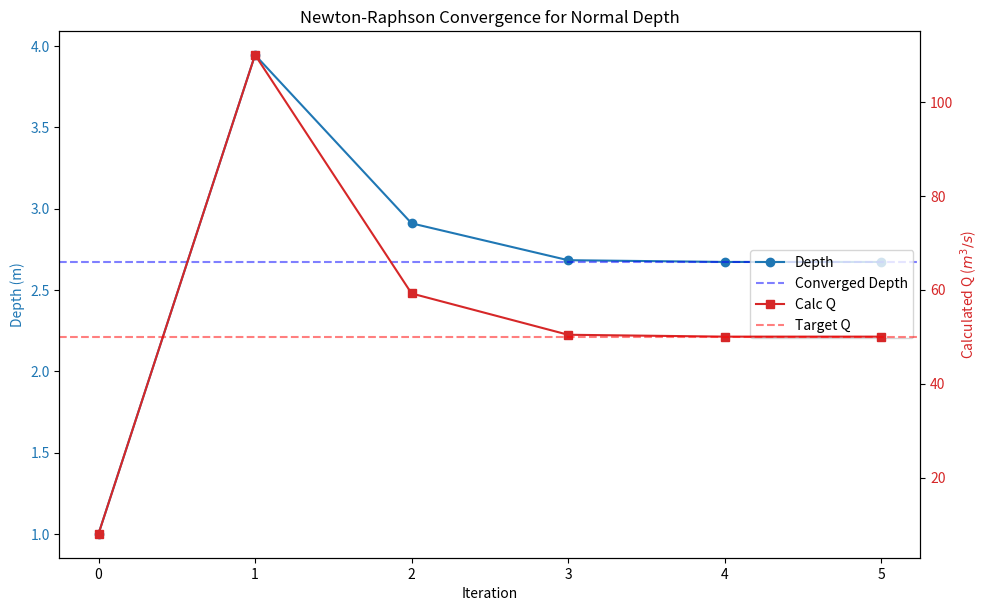

Write Python code to recreate this figure.
import numpy as np
import pandas as pd
import matplotlib
matplotlib.use('Agg')
import matplotlib.pyplot as plt
import os

# Ensure the directory exists
output_dir = r"D:\cowork\教材\chs-books-v2\books\open-channel-hydraulics\assets\ch01"
os.makedirs(output_dir, exist_ok=True)

# 梯形渠道参数
Q_target = 50.0  # 目标流量 m^3/s
b = 5.0          # 底宽 m
m = 1.5          # 边坡系数
S0 = 0.0005      # 底坡
n = 0.015        # 曼宁糙率
g = 9.81         # 重力加速度

def manning_equation(h):
    A = (b + m * h) * h
    P = b + 2 * h * np.sqrt(1 + m**2)
    R = A / P
    return (1.0 / n) * A * (R**(2/3)) * np.sqrt(S0)

def froude_number(h, Q):
    A = (b + m * h) * h
    v = Q / A
    D = A / (b + 2 * m * h)
    return v / np.sqrt(g * D)

def solve_normal_depth(Q, h_guess=1.0, tol=1e-5, max_iter=100):
    h = h_guess
    history = []
    
    for i in range(max_iter):
        Q_calc = manning_equation(h)
        Fr = froude_number(h, Q_calc)
        history.append({
            'Iteration': i,
            'Depth (m)': round(h, 4),
            'Calculated Q (m³/s)': round(Q_calc, 4),
            'Froude No.': round(Fr, 4)
        })
        
        error = Q_calc - Q
        if abs(error) < tol:
            return h, i, history
            
        # 数值导数
        dh = 0.001
        dQ_dh = (manning_equation(h + dh) - Q_calc) / dh
        h_new = h - error / dQ_dh
        # 【安全护栏】防止迭代进入负水深禁区
        h = max(h_new, 0.01)
        
    return h, max_iter, history

# 执行求解
h_normal, iterations, history = solve_normal_depth(Q_target)

# Convert history to DataFrame and save as markdown table
df = pd.DataFrame(history)
md_table = df.to_markdown(index=False)
with open(os.path.join(output_dir, "iteration_table.md"), "w", encoding="utf-8") as f:
    f.write(md_table)

# Plotting
fig, ax1 = plt.subplots(figsize=(10, 6))

color = 'tab:blue'
ax1.set_xlabel('Iteration')
ax1.set_ylabel('Depth (m)', color=color)
ax1.plot(df['Iteration'], df['Depth (m)'], marker='o', color=color, label='Depth')
ax1.tick_params(axis='y', labelcolor=color)
ax1.axhline(y=h_normal, color='b', linestyle='--', alpha=0.5, label='Converged Depth')
ax1.set_xticks(df['Iteration'])

ax2 = ax1.twinx()  
color = 'tab:red'
ax2.set_ylabel('Calculated Q ($m^3/s$)', color=color)  
ax2.plot(df['Iteration'], df['Calculated Q (m³/s)'], marker='s', color=color, label='Calc Q')
ax2.tick_params(axis='y', labelcolor=color)
ax2.axhline(y=Q_target, color='r', linestyle='--', alpha=0.5, label='Target Q')

fig.tight_layout()  
plt.title('Newton-Raphson Convergence for Normal Depth')
# Combine legends
lines_1, labels_1 = ax1.get_legend_handles_labels()
lines_2, labels_2 = ax2.get_legend_handles_labels()
ax1.legend(lines_1 + lines_2, labels_1 + labels_2, loc='center right')

plt.savefig(os.path.join(output_dir, "newton_iteration_sim.png"), dpi=300)
print("Files generated successfully.")
